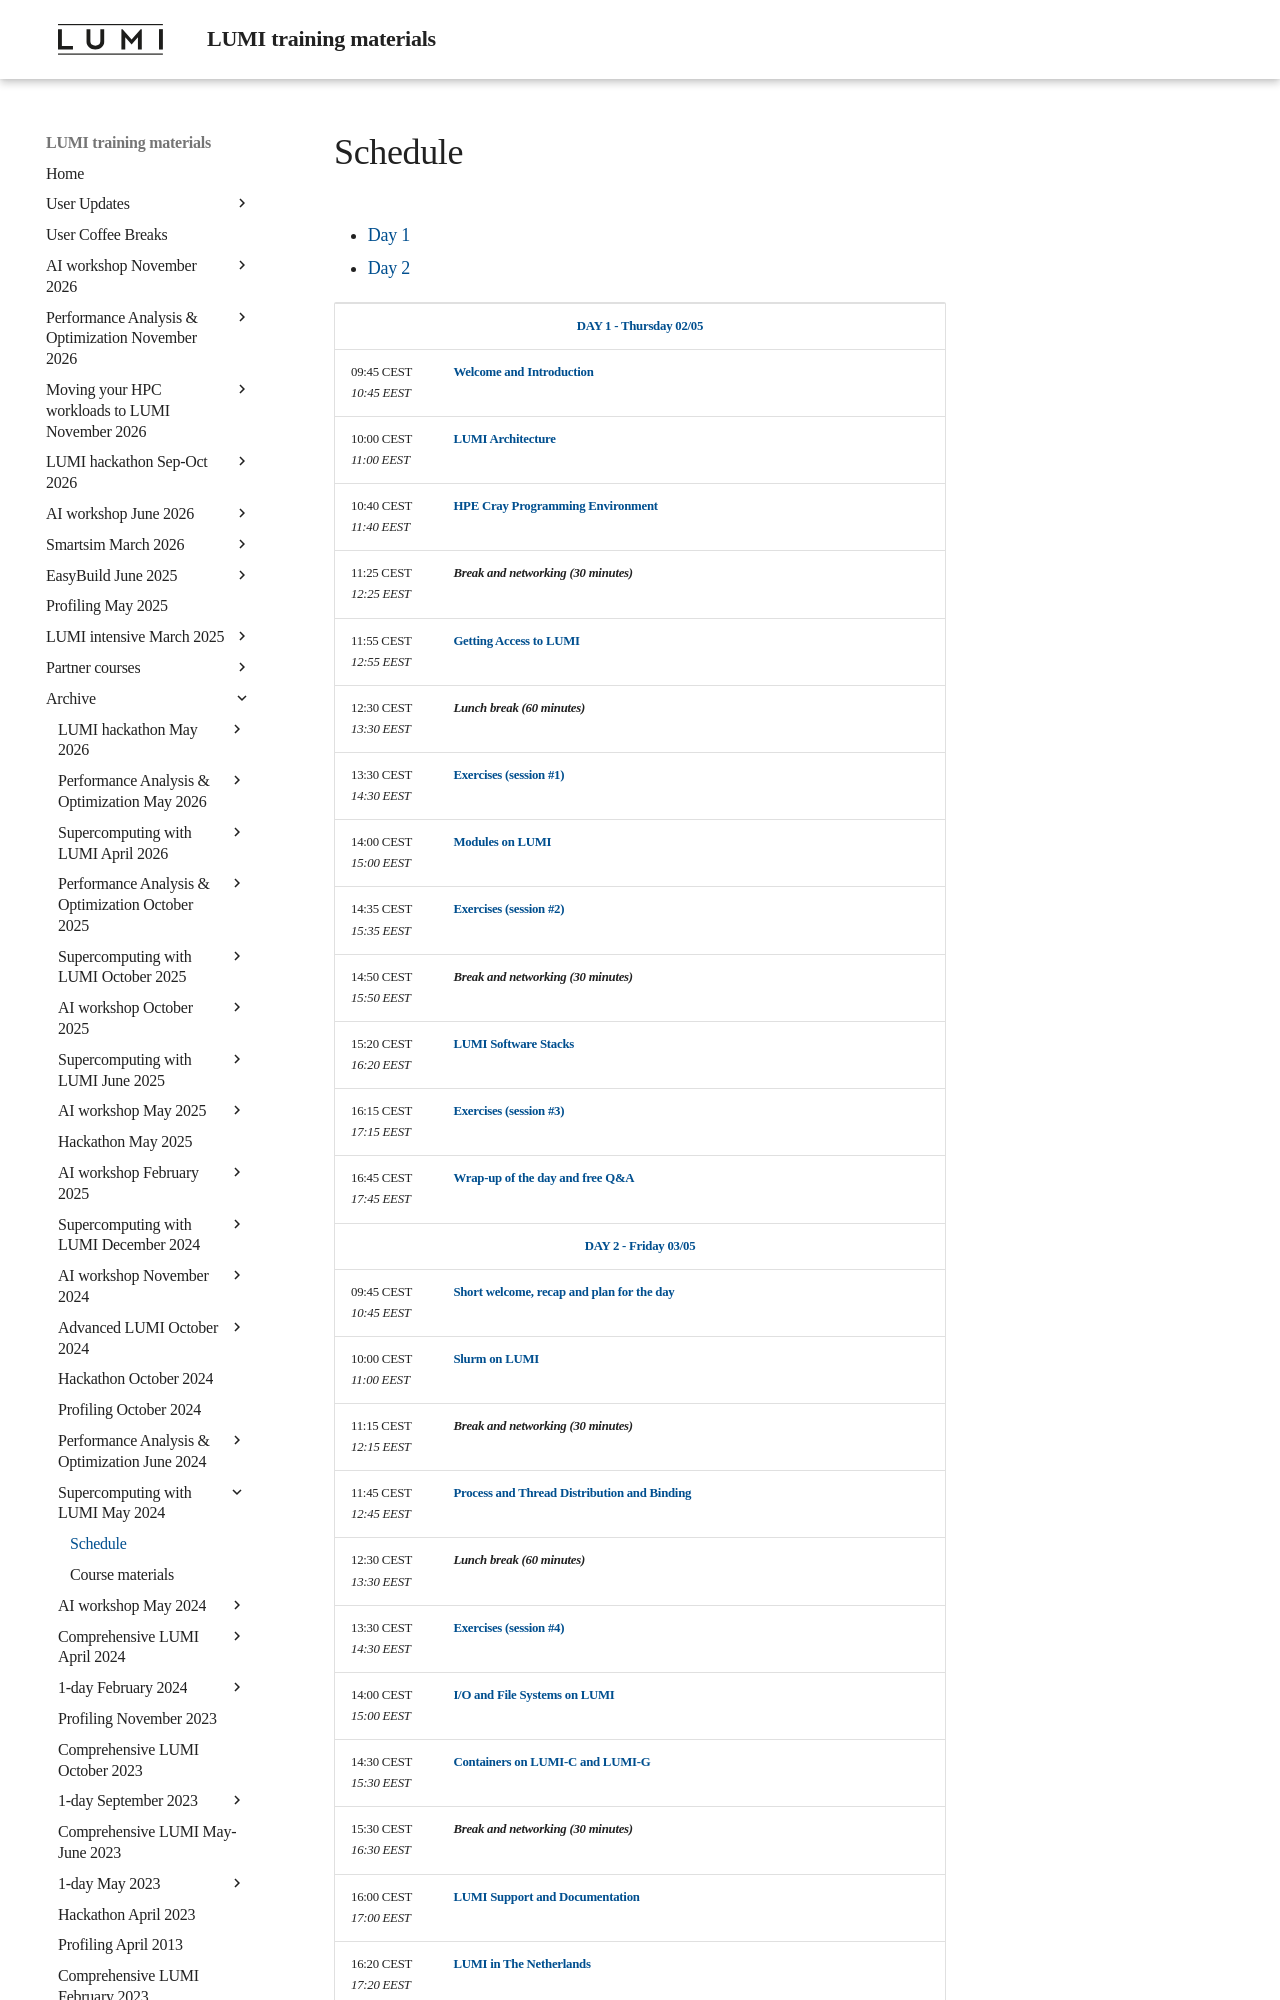

repository: Lumi-supercomputer/LUMI-training-materials · page: 2day-20240502/schedule/index.html · generator: mkdocs

# Schedule

<ul>
    <li><a href="#Day1">Day 1</a>
    <li><a href="#Day2">Day 2</a>
</ul>

<table style="text-align: left;">
<tbody>
<!--
DAY 1
-->
    <tr>
        <td colspan="2" align="center">
            <a name="Day1"><b>DAY 1 - Thursday 02/05</b></a>
        </td>
    </tr>
    <tr>
        <td style="width:8em">
            09:45 CEST
            <br/><em>10:45 EEST</em>
        </td>
        <td><b><a href="../extra_00_Introduction/">Welcome and Introduction</a></b>
        <!--<br/><em>Presenters: Kurt Lust (LUST) and Jørn Dietze (LUST)</em>-->
        </td>
    </tr>
    <tr>
        <td>
            10:00 CEST
            <br/><em>11:00 EEST</em>
        </td>
        <td><b><a href="../extra_01_Architecture/">LUMI Architecture</a></b>
        <!--<em>Presenter: Kurt Lust (LUST)</em>-->
        </td>
    </tr>
    <tr>
        <td>
            10:40 CEST
            <br/><em>11:40 EEST</em>
        </td>
        <td><b><a href="../extra_02_CPE/">HPE Cray Programming Environment</a></b>
        <!--<em>Presenter: Kurt Lust (LUST)</em>-->
        </td>
    </tr>
    <tr>
        <td>
            11:25 CEST
            <br/><em>12:25 EEST</em>
        </td>
        <td><b><em>Break and networking (30 minutes)</em></b>
        </td>
    </tr>
    <tr>
        <td>
            11:55 CEST
            <br/><em>12:55 EEST</em>
        </td>
        <td><b><a href="../extra_03_LUMI_Access/">Getting Access to LUMI</a></b>
        <!--<em>Presenter: Kurt Lust (LUST)</em>-->
        </td>
    </tr>
    <tr>
        <td>
            12:30 CEST
            <br/><em>13:30 EEST</em>
        </td>
        <td><b><em>Lunch break (60 minutes)</em></b>
        </td>
    </tr>
    <tr>
        <td>
            13:30 CEST
            <br/><em>14:30 EEST</em>
        </td>
        <td><b><a href="../E03_Exercises_1/">Exercises (session #1)</a></b>
        </td>
    </tr>
    <tr>
        <td>
            14:00 CEST
            <br/><em>15:00 EEST</em>
        </td>
        <td><b><a href="../extra_04_Modules/">Modules on LUMI</a></b>
        <!--<em>Presenter: Kurt Lust (LUST)</em>-->
        </td>
    </tr>
    <tr>
        <td>
            14:35 CEST
            <br/><em>15:35 EEST</em>
        </td>
        <td><b><a href="../E04_Exercises_2/">Exercises (session #2)</a></b>
        </td>
    </tr>
    <tr>
        <td>
            14:50 CEST
            <br/><em>15:50 EEST</em>
        </td>
        <td><b><em>Break and networking (30 minutes)</em></b>
        </td>
    </tr>
    <tr>
        <td>
            15:20 CEST
            <br/><em>16:20 EEST</em>
        </td>
        <td><b><a href="../extra_05_Software_stacks/">LUMI Software Stacks</a></b>
        <!--<em>Presenter: Kurt Lust (LUST)</em>-->
        </td>
    </tr>
    <tr>
        <td>
            16:15 CEST
            <br/><em>17:15 EEST</em>
        </td>
        <td><b><a href="../E05_Exercises_3/">Exercises (session #3)</a></b>
        </td>
    </tr>
    <tr>
        <td>
            16:45 CEST
            <br/><em>17:45 EEST</em>
        </td>
        <td><b><a href="../extra_13_WrapUpDay1">Wrap-up of the day and free Q&A</a></b> 
        </td>
    </tr>
<!--
DAY 2
-->
    <tr>
        <td colspan="2" align="center">
            <a name="Day2"><b>DAY 2 - Friday 03/05</b></a>
        </td>
    </tr>
    <tr>
        <td style="width:8em">
            09:45 CEST
            <br/><em>10:45 EEST</em>
        </td>
        <td><b><a href="../extra_14_IntroductionDay2">Short welcome, recap and plan for the day</a></b>
        <!--<br/><em>Presenters: Kurt Lust (LUST) and Jørn Dietze (LUST)</em>-->
        </td>
    </tr>
    <tr>
        <td>
            10:00 CEST
            <br/><em>11:00 EEST</em>
        </td>
        <td><b><a href="../extra_06_Slurm/">Slurm on LUMI</a></b>
        <!--<em>Presenter: Kurt Lust (LUST)</em>-->
        </td>
    </tr>
    <tr>
        <td>
            11:15 CEST
            <br/><em>12:15 EEST</em>
        </td>
        <td><b><em>Break and networking (30 minutes)</em></b>
        </td>
    </tr>
    <tr>
        <td>
            11:45 CEST
            <br/><em>12:45 EEST</em>
        </td>
        <td><b><a href="../extra_07_Binding/">Process and Thread Distribution and Binding</a></b>
        <!--<em>Presenter: Kurt Lust (LUST)</em>-->
        </td>
    </tr>
    <tr>
        <td>
            12:30 CEST
            <br/><em>13:30 EEST</em>
        </td>
        <td><b><em>Lunch break (60 minutes)</em></b>
        </td>
    </tr>
    <tr>
        <td>
            13:30 CEST
            <br/><em>14:30 EEST</em>
        </td>
        <td><b><a href="../E07_Exercises_4/">Exercises (session #4)</a></b>
        </td>
    </tr>
    <tr>
        <td>
            14:00 CEST
            <br/><em>15:00 EEST</em>
        </td>
        <td><b><a href="../extra_08_Lustre/">I/O and File Systems on LUMI</a></b>
        <!--<em>Presenter: Kurt Lust (LUST)</em>-->
        </td>
    </tr>
    <tr>
        <td>
            14:30 CEST
            <br/><em>15:30 EEST</em>
        </td>
        <td><b><a href="../extra_09_Containers/">Containers on LUMI-C and LUMI-G</a></b>
        <!--<em>Presenter: Kurt Lust (LUST)</em>-->
        </td>
    </tr>
    <tr>
        <td>
            15:30 CEST
            <br/><em>16:30 EEST</em>
        </td>
        <td><b><em>Break and networking (30 minutes)</em></b>
        </td>
    </tr>
    <tr>
        <td>
            16:00 CEST
            <br/><em>17:00 EEST</em>
        </td>
        <td><b><a href="../extra_10_Support/">LUMI Support and Documentation</a></b>
        <!--<em>Presenter: Kurt Lust (LUST)</em>-->
        </td>
    </tr>
    <tr>
        <td>
            16:20 CEST
            <br/><em>17:20 EEST</em>
        </td>
        <td
